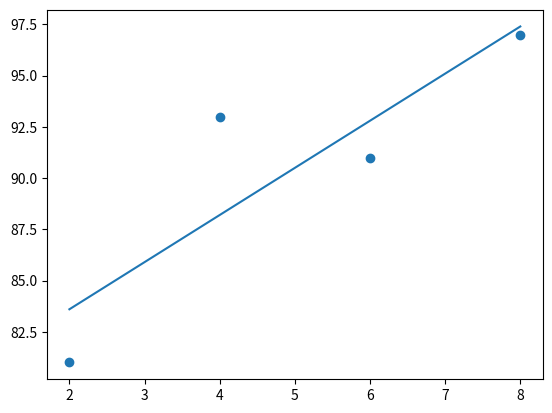

This figure's Python source:
# coding: utf-8

import numpy as np
import matplotlib.pyplot as plt

# 학습데이터
data = [[2, 81], [4, 93], [6, 91], [8, 97]]
x = [i[0] for i in data]
y = [i[1] for i in data]

# 리스트를 넘파이 배열로 변경
x_data = np.array(x)
y_data = np.array(y)

# 파라미터 및 하이퍼 파라미터 설정
w, b, lr, epochs = 0, 0, 0.03, 2001

# 배치 경사 하강법 실행
for i in range(epochs):
    y_hat = w * x_data + b  # 추정
    error = y_hat - y_data  # 오차
    #w_diff = (1/len(x_data)) * sum(x_data * error)
    #b_diff = (1/len(x_data)) * sum(error)
    w_diff = np.mean(x_data * error)
    b_diff = np.mean(error)
    w = w - lr * w_diff
    b = b - lr * b_diff
    if i % 100 == 0:
        print("epoch=%.f, 기울기=%.04f, 절편=%.04f" % (i, w, b))

# 그래프 출력
y_pred = w * x_data + b
plt.scatter(x, y)
plt.plot([min(x_data), max(x_data)], [min(y_pred), max(y_pred)])
plt.show()